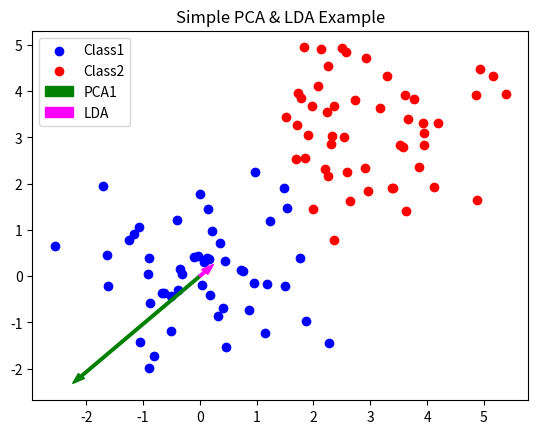

Write the Python code that produced this figure.
import numpy as np
import matplotlib.pyplot as plt

np.random.seed(0)

# ----------------------
# 1. 데이터 생성
# ----------------------
# 간단히 두 개 클래스 데이터 생성 (50개씩)
class1 = np.random.multivariate_normal([0,0], [[1,0],[0,1]], 50)
class2 = np.random.multivariate_normal([3,3], [[1,0],[0,1]], 50)

# 전체 데이터 (100 x 2)
data = np.vstack((class1, class2))

# ----------------------
# 2. PCA
# ----------------------
# 평균 제거
mean_all = data.mean(axis=0)
data_center = data - mean_all
# 공분산 행렬 & 고유분해
cov_mat = np.cov(data_center.T)
eigvals, eigvecs = np.linalg.eig(cov_mat)
# 가장 큰 고유값에 해당하는 고유벡터 (주성분)
pca_vec = eigvecs[:, np.argmax(eigvals)]

# ----------------------
# 3. LDA
# ----------------------
m1 = class1.mean(axis=0)
m2 = class2.mean(axis=0)

# Within-class scatter
S1 = ((class1 - m1).T).dot(class1 - m1)
S2 = ((class2 - m2).T).dot(class2 - m2)
Sw = S1 + S2

# LDA 방향
w_lda = np.linalg.inv(Sw).dot(m2 - m1)

# ----------------------
# 4. LDA
# ----------------------
plt.scatter(class1[:,0], class1[:,1], c='blue', label='Class1')
plt.scatter(class2[:,0], class2[:,1], c='red', label='Class2')

# PCA 벡터: 초록색 화살표
plt.arrow(0,0, pca_vec[0]*3, pca_vec[1]*3, 
          width=0.05, color='green', label='PCA1')
# LDA 벡터: 마젠타 화살표
plt.arrow(0,0, w_lda[0]*3, w_lda[1]*3, 
          width=0.05, color='magenta', label='LDA')

plt.legend()
plt.title('Simple PCA & LDA Example')
plt.show()
